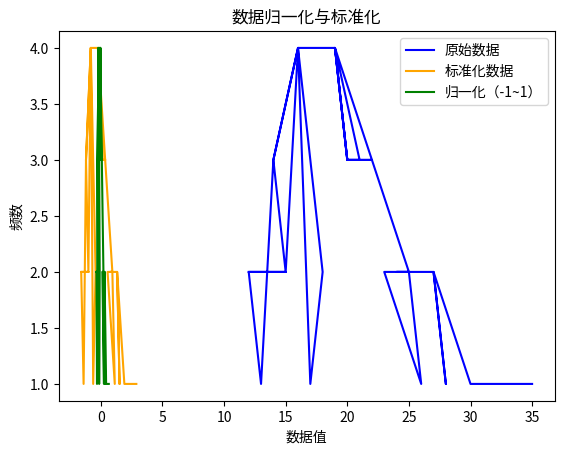

The matplotlib source for this figure:
import numpy as np
import matplotlib.pyplot as plt

# 归一化的两种方式
def Normalization1(x):
    '''归一化（0~1）'''
    '''x_=(x−x_min)/(x_max−x_min)'''
    return [(float(i) - min(x)) / float(max(x) - min(x)) for i in x]

def Normalization2(x):
    '''归一化（-1~1）'''
    '''x_=(x−x_mean)/(x_max−x_min)'''
    return [(float(i) - np.mean(x)) / (max(x) - min(x)) for i in x]

# 标准化
def z_score(x):
    '''x*=(x−μ)/σ'''
    x_mean = np.mean(x)
    s2 = np.std(x)  # 使用numpy的std函数计算标准差，简化代码
    return [(i - x_mean) / s2 for i in x]

# 自定义数据
data = [12, 15, 12, 13, 14, 16, 16, 15, 14, 14, 16, 17, 18, 18, 16, 19, 19, 20, 19, 20, 21, 20, 22, 22, 21, 21, 19, 22, 25, 26, 23, 23, 24, 25, 24, 27, 28, 27, 30, 35]

# 计算频数
freq_count = []
for i in data:
    count = data.count(i)
    freq_count.append(count)

# 进行两种归一化
normalized1 = Normalization1(data)
normalized2 = Normalization2(data)

# 进行标准化
z_scaled = z_score(data)

# 打印结果
print("归一化（0~1）:", normalized1)
print("归一化（-1~1）:", normalized2)
print("标准化结果:", z_scaled)

# 可视化原始数据、标准化数据、归一化数据
plt.plot(data, freq_count, label="原始数据", color="blue")
plt.plot(z_scaled, freq_count, label="标准化数据", color="orange")
plt.plot(normalized2, freq_count, label="归一化（-1~1）", color="green")
plt.legend()
plt.title("数据归一化与标准化")
plt.xlabel("数据值")
plt.ylabel("频数")
plt.show()
